Image classification data set "patch_dataset" (anurag3401/High_Resolution_Histopathology_AI on GitHub). Class labels (2): benign, malignant.

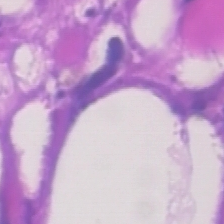
Label: malignant

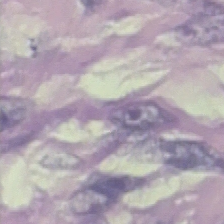
Label: benign

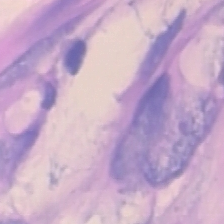
Label: malignant

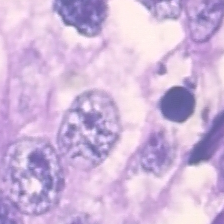
Label: malignant

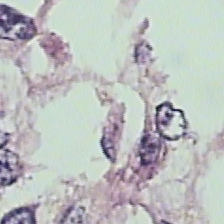
Label: benign

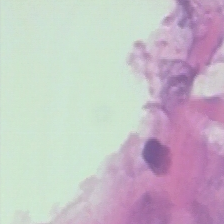
Label: benign
